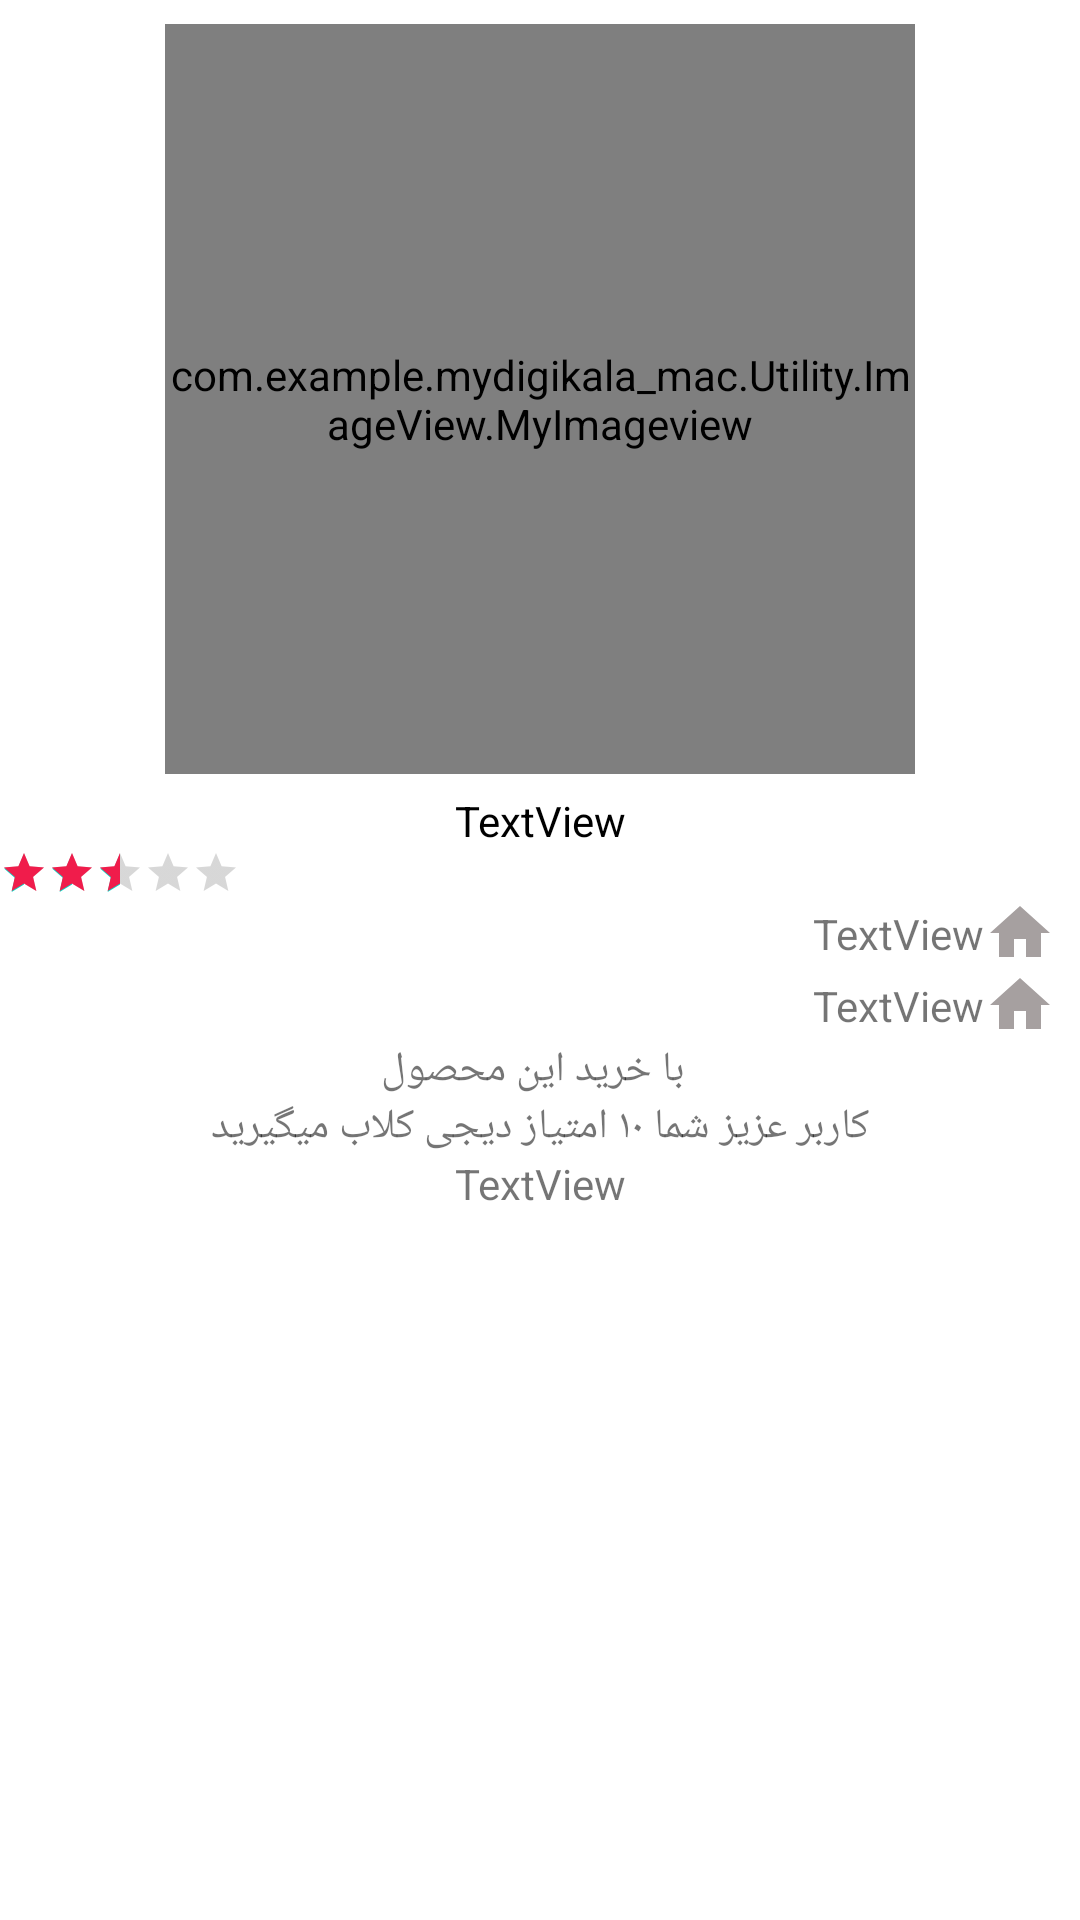

Here is an Android app screen rendered from its layout file. Give the layout XML and the strings, colors and styles it references.
<!-- AndroidManifest.xml: application theme Theme.MyDigiKala_mac -->
<!-- res/layout/activity_detail.xml -->
<?xml version="1.0" encoding="utf-8"?>
<androidx.core.widget.NestedScrollView
    xmlns:android="http://schemas.android.com/apk/res/android"
    xmlns:app="http://schemas.android.com/apk/res-auto"
    xmlns:tools="http://schemas.android.com/tools"
    android:id="@+id/main"
    android:layout_margin="5dp"
    android:layout_width="match_parent"
    android:layout_height="match_parent"
    tools:context=".View.Detail.DetailActivity">


    <androidx.constraintlayout.widget.ConstraintLayout
        android:layout_width="match_parent"
        android:layout_height="wrap_content">


        <com.example.mydigikala_mac.Utility.ImageView.MyImageview
            android:id="@+id/img_detail_pic"
            android:layout_width="250dp"
            android:layout_height="250dp"
            android:layout_marginTop="8dp"
            app:layout_constraintEnd_toEndOf="parent"
            app:layout_constraintStart_toStartOf="parent"
            app:layout_constraintTop_toTopOf="parent" />

        <TextView
            android:id="@+id/txt_detail_title"
            android:layout_width="0dp"
            android:layout_height="wrap_content"
            android:layout_marginTop="6dp"
            android:text="TextView"
            android:textAlignment="center"
            android:textColor="@color/black"
            app:layout_constraintEnd_toEndOf="parent"
            app:layout_constraintStart_toStartOf="parent"
            app:layout_constraintTop_toBottomOf="@+id/img_detail_pic" />

        <RatingBar
            android:progressTint="#F01C4B"
            android:numStars="5"
            android:rating="2.5"
            style="?attr/ratingBarStyleSmall"
            android:id="@+id/ratingBar"
            android:layout_width="wrap_content"
            android:layout_height="wrap_content"
            app:layout_constraintStart_toStartOf="parent"
            app:layout_constraintTop_toBottomOf="@id/txt_detail_title" />

        <ImageView
            android:id="@+id/imageView2"
            android:layout_width="wrap_content"
            android:layout_height="wrap_content"
            android:layout_marginEnd="8dp"
            app:layout_constraintEnd_toEndOf="parent"
            app:layout_constraintTop_toBottomOf="@+id/ratingBar"
            app:srcCompat="@drawable/baseline_home_24" />

        <TextView
            android:id="@+id/txt_detail_color"
            android:layout_width="wrap_content"
            android:layout_height="wrap_content"
            android:text="TextView"
            app:layout_constraintBottom_toBottomOf="@+id/imageView2"
            app:layout_constraintEnd_toStartOf="@+id/imageView2"
            app:layout_constraintTop_toTopOf="@+id/imageView2" />

        <ImageView
            android:id="@+id/imageView3"
            android:layout_width="wrap_content"
            android:layout_height="wrap_content"
            android:layout_marginEnd="8dp"
            app:layout_constraintEnd_toEndOf="parent"
            app:layout_constraintTop_toBottomOf="@+id/imageView2"
            app:srcCompat="@drawable/baseline_home_24" />

        <TextView
            android:id="@+id/txt_detail_garuntee"
            android:layout_width="wrap_content"
            android:layout_height="wrap_content"
            android:text="TextView"
            app:layout_constraintBottom_toBottomOf="@+id/imageView3"
            app:layout_constraintEnd_toStartOf="@+id/imageView3"
            app:layout_constraintTop_toBottomOf="@+id/imageView2" />

        <TextView
            android:id="@+id/textView9"
            android:layout_width="wrap_content"
            android:layout_height="wrap_content"
            android:layout_marginEnd="8dp"
            android:text="با خرید این محصول "
            app:layout_constraintEnd_toEndOf="parent"
            app:layout_constraintStart_toStartOf="parent"
            app:layout_constraintTop_toBottomOf="@+id/imageView3" />

        <TextView
            android:id="@+id/textView11"
            android:layout_width="wrap_content"
            android:layout_height="wrap_content"
            android:text="کاربر عزیز شما ۱۰ امتیاز دیجی کلاب میگیرید"
            app:layout_constraintEnd_toEndOf="parent"
            app:layout_constraintStart_toStartOf="parent"
            app:layout_constraintTop_toBottomOf="@+id/textView9" />

        <TextView
            android:textAlignment="center"
            android:id="@+id/txt_detial_intruduction"
            android:layout_width="0dp"
            android:layout_height="wrap_content"
            android:text="TextView"
            app:layout_constraintEnd_toEndOf="parent"
            app:layout_constraintStart_toStartOf="parent"
            app:layout_constraintTop_toBottomOf="@+id/textView11" />


        <androidx.recyclerview.widget.RecyclerView
            android:id="@+id/rv_detail"
            android:layout_width="match_parent"
            android:layout_height="wrap_content"
            app:layout_constraintTop_toBottomOf="@+id/txt_detial_intruduction" />


    </androidx.constraintlayout.widget.ConstraintLayout>
</androidx.core.widget.NestedScrollView>
<!-- resources referenced by this layout -->
<resources>
  <!-- drawable baseline_home_24 (drawable) -->
  <vector xmlns:android="http://schemas.android.com/apk/res/android" android:height="24dp" android:tint="#A6A0A0" android:viewportHeight="24" android:viewportWidth="24" android:width="24dp">
        
      <path android:fillColor="@color/material_dynamic_neutral50" android:pathData="M10,20v-6h4v6h5v-8h3L12,3 2,12h3v8z"/>
      
  </vector>
  <style name="Theme.MyDigiKala_mac" parent="Base.Theme.MyDigiKala_mac" />
  <style name="Base.Theme.MyDigiKala_mac" parent="Theme.MaterialComponents.DayNight.NoActionBar">
          
          
      </style>
  <!-- not gathered from this repository: default colours our renderer supplied (Android Studio template values) -->
  <color name="black">#FF000000</color>
</resources>
